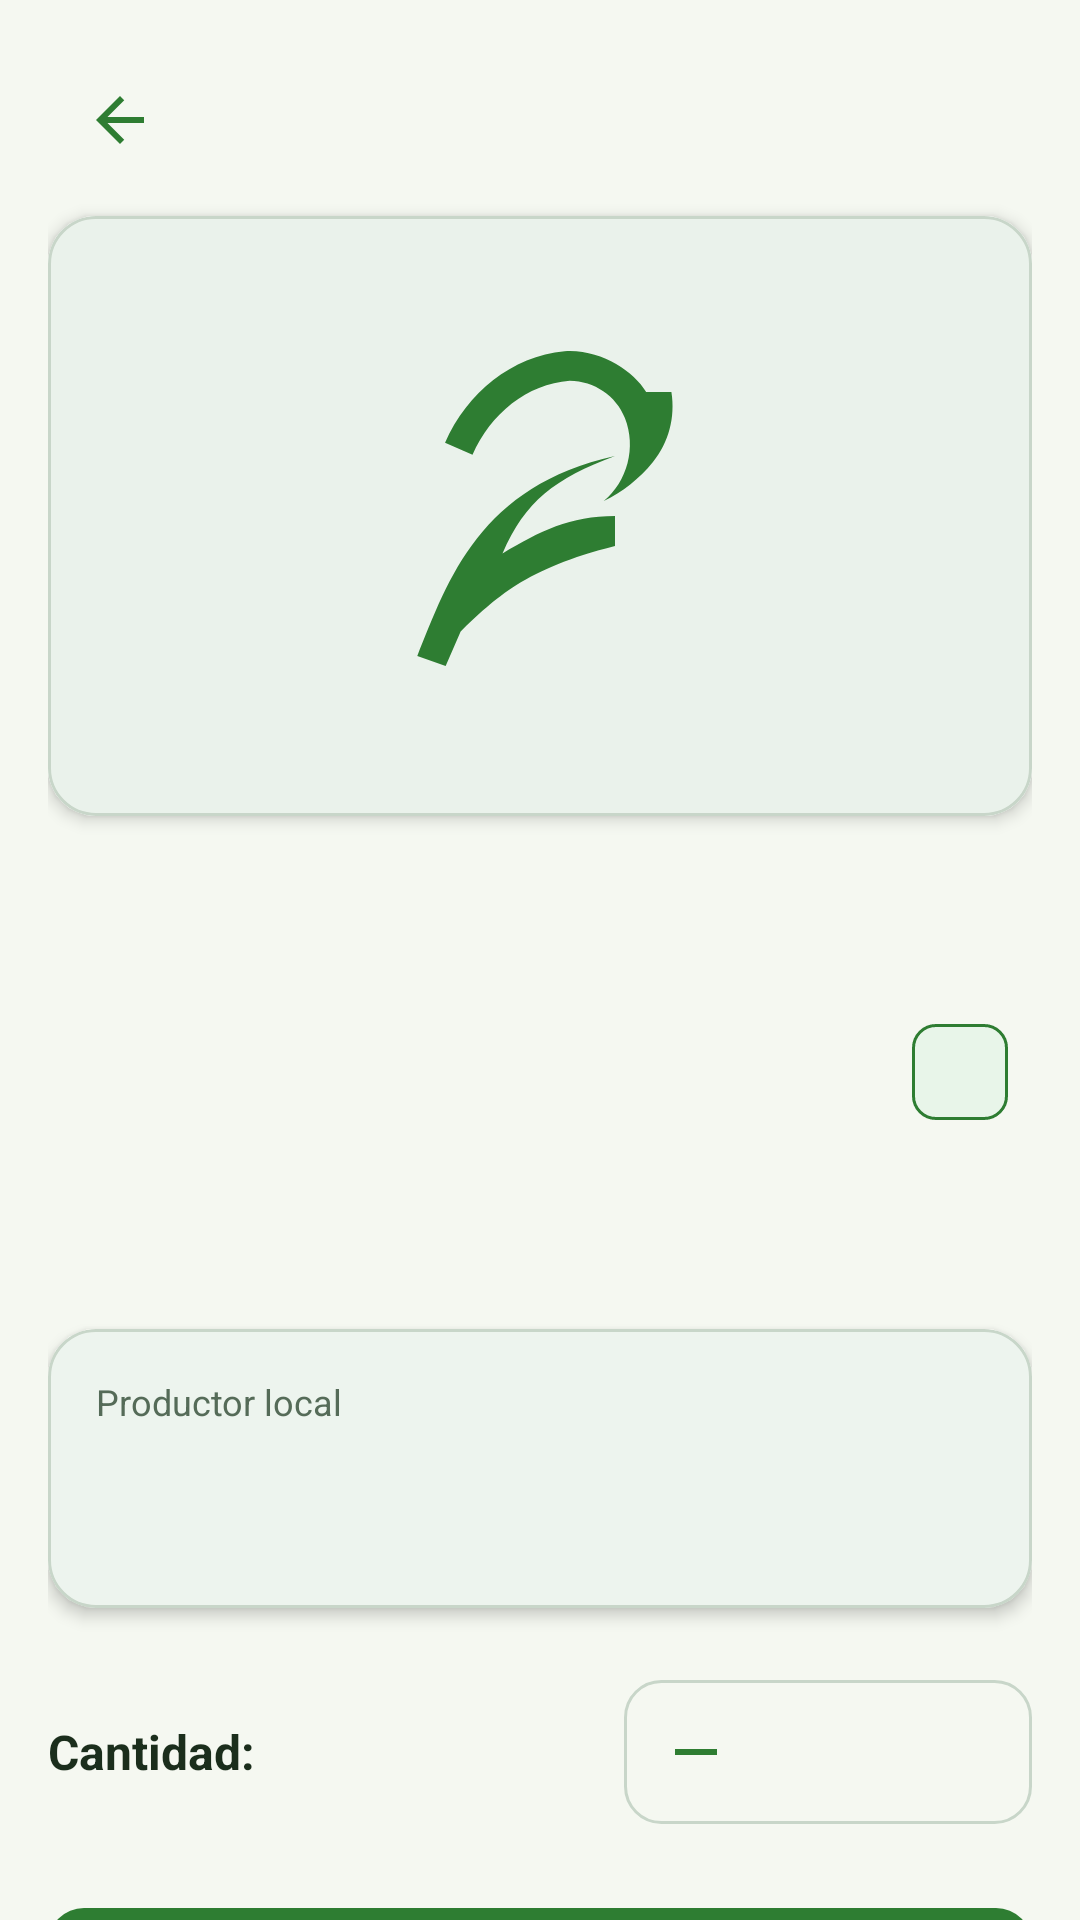

Android layout source for this screen:
<!-- AndroidManifest.xml: application theme Theme.CosechaLocal -->
<!-- res/layout/fragment_product_detail.xml -->
<?xml version="1.0" encoding="utf-8"?>
<androidx.core.widget.NestedScrollView xmlns:android="http://schemas.android.com/apk/res/android"
    xmlns:app="http://schemas.android.com/apk/res-auto"
    xmlns:tools="http://schemas.android.com/tools"
    android:layout_width="match_parent"
    android:layout_height="match_parent"
    android:background="@color/bg_light"
    android:fillViewport="true">

    <LinearLayout
        android:layout_width="match_parent"
        android:layout_height="wrap_content"
        android:orientation="vertical"
        android:padding="@dimen/spacing_medium">

        
        <ImageButton
            android:id="@+id/btnBack"
            android:layout_width="@dimen/icon_button_min_size"
            android:layout_height="@dimen/icon_button_min_size"
            android:background="?attr/selectableItemBackgroundBorderless"
            android:contentDescription="@string/cd_back_button"
            android:src="@drawable/ic_arrow_back"
            app:tint="@color/primary_green" />

        
        <com.google.android.material.card.MaterialCardView
            style="@style/Widget.CosechaLocal.Card"
            android:layout_width="match_parent"
            android:layout_height="@dimen/product_detail_image_height"
            android:layout_marginTop="@dimen/spacing_small">

            <ImageView
                android:id="@+id/ivProductDetailImage"
                android:layout_width="match_parent"
                android:layout_height="match_parent"
                android:background="@drawable/bg_product_image"
                android:contentDescription="@string/cd_product_image"
                android:padding="@dimen/spacing_large"
                android:scaleType="centerInside"
                android:src="@drawable/ic_product_placeholder" />
        </com.google.android.material.card.MaterialCardView>

        
        <TextView
            android:id="@+id/tvProductName"
            android:layout_width="match_parent"
            android:layout_height="wrap_content"
            android:layout_marginTop="@dimen/spacing_medium"
            android:textColor="@color/text_primary"
            android:textSize="@dimen/text_size_header"
            android:textStyle="bold"
            tools:text="Café de origen 500 g" />

        <LinearLayout
            android:layout_width="match_parent"
            android:layout_height="wrap_content"
            android:layout_marginTop="@dimen/spacing_small"
            android:gravity="center_vertical"
            android:orientation="horizontal">

            <TextView
                android:id="@+id/tvProductPrice"
                android:layout_width="0dp"
                android:layout_height="wrap_content"
                android:layout_weight="1"
                android:textColor="@color/primary_green"
                android:textSize="24sp"
                android:textStyle="bold"
                tools:text="$32.000" />

            
            <com.google.android.material.chip.Chip
                android:id="@+id/chipStock"
                style="@style/Widget.Material3.Chip.Assist"
                android:layout_width="wrap_content"
                android:layout_height="wrap_content"
                android:textColor="@color/dark_green"
                app:chipBackgroundColor="@color/chip_selected_bg"
                app:chipStrokeColor="@color/primary_green"
                tools:text="Stock: 15 disp." />
        </LinearLayout>

        
        <TextView
            android:id="@+id/tvDescription"
            android:layout_width="match_parent"
            android:layout_height="wrap_content"
            android:layout_marginTop="@dimen/spacing_medium"
            android:lineSpacingExtra="4dp"
            android:textColor="@color/text_secondary"
            android:textSize="@dimen/text_size_subtitle"
            tools:text="Café especial suave de origen antioqueño con notas a chocolate, caramelo y frutos rojos. Tostión media artesanal." />

        
        <com.google.android.material.card.MaterialCardView
            style="@style/Widget.CosechaLocal.Card"
            android:layout_width="match_parent"
            android:layout_height="wrap_content"
            android:layout_marginTop="@dimen/spacing_large">

            <LinearLayout
                android:layout_width="match_parent"
                android:layout_height="wrap_content"
                android:orientation="vertical"
                android:padding="@dimen/spacing_medium">

                <TextView
                    android:layout_width="wrap_content"
                    android:layout_height="wrap_content"
                    android:text="@string/producer_card_title"
                    android:textColor="@color/text_secondary"
                    android:textSize="@dimen/text_size_caption" />

                <TextView
                    android:id="@+id/tvProducerName"
                    android:layout_width="match_parent"
                    android:layout_height="wrap_content"
                    android:layout_marginTop="2dp"
                    android:textColor="@color/text_primary"
                    android:textSize="@dimen/text_size_subtitle"
                    android:textStyle="bold"
                    tools:text="Finca El Cafetal" />

                <TextView
                    android:id="@+id/tvProducerDistance"
                    android:layout_width="match_parent"
                    android:layout_height="wrap_content"
                    android:layout_marginTop="2dp"
                    android:textColor="@color/text_secondary"
                    android:textSize="@dimen/text_size_body"
                    tools:text="A 3.2 km de tu ubicación" />
            </LinearLayout>
        </com.google.android.material.card.MaterialCardView>

        
        <LinearLayout
            android:layout_width="match_parent"
            android:layout_height="wrap_content"
            android:layout_marginTop="@dimen/spacing_large"
            android:gravity="center_vertical"
            android:orientation="horizontal">

            <TextView
                android:layout_width="0dp"
                android:layout_height="wrap_content"
                android:layout_weight="1"
                android:text="@string/quantity_label"
                android:textColor="@color/text_primary"
                android:textSize="@dimen/text_size_subtitle"
                android:textStyle="bold" />

            <LinearLayout
                android:layout_width="wrap_content"
                android:layout_height="wrap_content"
                android:background="@drawable/bg_quantity_selector"
                android:gravity="center_vertical"
                android:orientation="horizontal">

                <ImageButton
                    android:id="@+id/btnDecrease"
                    android:layout_width="@dimen/icon_button_min_size"
                    android:layout_height="@dimen/icon_button_min_size"
                    android:background="?attr/selectableItemBackgroundBorderless"
                    android:contentDescription="@string/cd_decrease_quantity"
                    android:src="@drawable/ic_remove"
                    app:tint="@color/primary_green" />

                <TextView
                    android:id="@+id/tvQuantity"
                    android:layout_width="wrap_content"
                    android:layout_height="wrap_content"
                    android:minWidth="40dp"
                    android:textAlignment="center"
                    android:textColor="@color/text_primary"
                    android:textSize="@dimen/text_size_subtitle"
                    android:textStyle="bold"
                    tools:text="1" />

                <ImageButton
                    android:id="@+id/btnIncrease"
                    android:layout_width="@dimen/icon_button_min_size"
                    android:layout_height="@dimen/icon_button_min_size"
                    android:background="?attr/selectableItemBackgroundBorderless"
                    android:contentDescription="@string/cd_increase_quantity"
                    android:src="@drawable/ic_add"
                    app:tint="@color/primary_green" />
            </LinearLayout>
        </LinearLayout>

        
        <com.google.android.material.button.MaterialButton
            android:id="@+id/btnAddToCart"
            style="@style/Widget.CosechaLocal.Button.Primary"
            android:layout_width="match_parent"
            android:layout_height="wrap_content"
            android:layout_marginTop="@dimen/spacing_large"
            android:text="@string/btn_add_to_cart"
            app:icon="@drawable/ic_cart"
            app:iconGravity="textStart"
            app:iconTint="@color/white" />

    </LinearLayout>
</androidx.core.widget.NestedScrollView>
<!-- resources referenced by this layout -->
<resources>
  <color name="bg_light">#F5F8F1</color>
  <color name="chip_selected_bg">#E8F5E9</color>
  <color name="dark_green">#1B4D2B</color>
  <color name="primary_green">#2E7D32</color>
  <color name="text_primary">#1B2E1C</color>
  <color name="text_secondary">#556B58</color>
  <color name="white">#FFFFFF</color>
  <dimen name="icon_button_min_size">48dp</dimen>
  <dimen name="product_detail_image_height">200dp</dimen>
  <dimen name="spacing_large">24dp</dimen>
  <dimen name="spacing_medium">16dp</dimen>
  <dimen name="spacing_small">8dp</dimen>
  <dimen name="text_size_body">14sp</dimen>
  <dimen name="text_size_caption">12sp</dimen>
  <dimen name="text_size_header">28sp</dimen>
  <dimen name="text_size_subtitle">16sp</dimen>
  <!-- drawable bg_product_image (drawable) -->
  <?xml version="1.0" encoding="utf-8"?>
  <shape xmlns:android="http://schemas.android.com/apk/res/android"
      android:shape="rectangle">
      <solid android:color="@color/image_placeholder_bg" />
      <corners android:radius="@dimen/corner_radius_small" />
  </shape>
  <!-- drawable bg_quantity_selector (drawable) -->
  <?xml version="1.0" encoding="utf-8"?>
  <shape xmlns:android="http://schemas.android.com/apk/res/android"
      android:shape="rectangle">
      <solid android:color="@color/bg_light" />
      <corners android:radius="@dimen/corner_radius_medium" />
      <stroke
          android:width="1dp"
          android:color="@color/divider_color" />
  </shape>
  <!-- drawable ic_arrow_back (drawable) -->
  <vector xmlns:android="http://schemas.android.com/apk/res/android"
      android:width="24dp"
      android:height="24dp"
      android:viewportWidth="24"
      android:viewportHeight="24">
      <path
          android:fillColor="@color/primary_green"
          android:pathData="M20,11H7.83l5.59,-5.59L12,4l-8,8 8,8 1.41,-1.41L7.83,13H20v-2z" />
  </vector>
  <!-- drawable ic_remove (drawable) -->
  <vector xmlns:android="http://schemas.android.com/apk/res/android"
      android:width="24dp"
      android:height="24dp"
      android:viewportWidth="24"
      android:viewportHeight="24">
      <path
          android:fillColor="@color/primary_green"
          android:pathData="M19,13H5v-2h14v2z" />
  </vector>
  <string name="btn_add_to_cart">Agregar al carrito</string>
  <string name="cd_back_button">Volver a la pantalla anterior</string>
  <string name="cd_decrease_quantity">Disminuir cantidad</string>
  <string name="cd_increase_quantity">Aumentar cantidad</string>
  <string name="cd_product_image">Imagen del producto</string>
  <string name="producer_card_title">Productor local</string>
  <string name="quantity_label">Cantidad:</string>
  <style name="Widget.CosechaLocal.Card" parent="Widget.Material3.CardView.Elevated">
          <item name="cardCornerRadius">@dimen/corner_radius_large</item>
          <item name="cardElevation">3dp</item>
          <item name="cardBackgroundColor">@color/card_surface</item>
          <item name="strokeColor">@color/divider_color</item>
          <item name="strokeWidth">1dp</item>
      </style>
  <style name="Theme.CosechaLocal" parent="Base.Theme.CosechaLocal" />
  <color name="image_placeholder_bg">#EAF2EB</color>
  <dimen name="corner_radius_small">8dp</dimen>
  <dimen name="corner_radius_medium">12dp</dimen>
  <color name="divider_color">#C8D6C9</color>
  <dimen name="button_min_height">48dp</dimen>
  <dimen name="corner_radius_button">12dp</dimen>
  <dimen name="corner_radius_large">16dp</dimen>
  <color name="card_surface">#FFFFFF</color>
  <color name="amber_accent">#F9A825</color>
  <color name="black">#000000</color>
  <color name="error_red">#C62828</color>
</resources>
